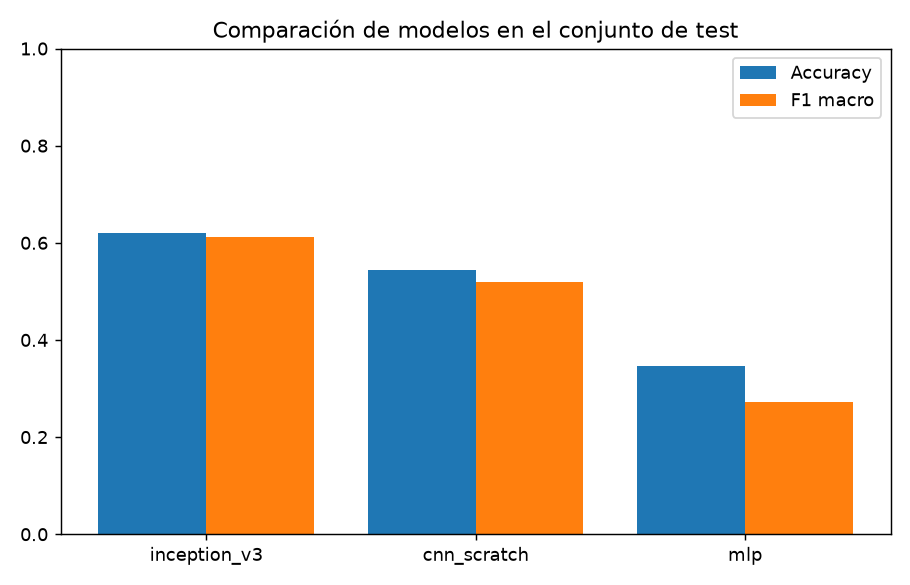

Values plotted in this chart, from the file beside it:
modelo, accuracy, f1_macro, parametros, minutos
inception_v3, 0.621, 0.6124, 22065572, 15.8
cnn_scratch, 0.5434, 0.519, 1162084, 70.8
mlp, 0.347, 0.2725, 6456708, 1.2
